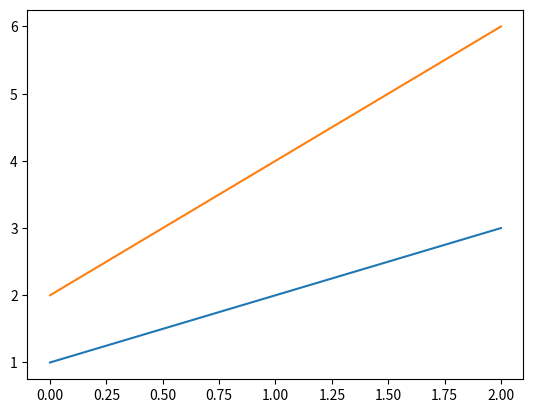

Source code (Python): (Note: this script raises an exception after producing the figure.)
# -*- coding: utf-8 -*-
"""
Spyder Editor

This is a temporary script file.
"""

import numpy as np
import matplotlib.pyplot as plt
a = 1
b = 0.5
c = a + b
d = a * b
e = True
f = False
e * e
f * f
e * f

arr = np.array([1,2,3])
arr2= 2 * arr
arr + 1
arr / 2

print("woxiangshuijiao")
print(a)
print(arr)
plt.plot(arr)
plt.plot(arr2)

arr[0]
arr[3]
arr_part = arr[0:2]
arr_part2 = arr[1:3]
arr_zeros = np.zeros(100)
arr_ones = np.ones(100)
arr_twos = arr_ones + 1
arr_lin = np.linspace(0,1,101)
arr_lin2 = np.linspace(1,2,101)

arr_lin3 = arr_lin * arr_lin2
np.sum(arr_lin3)
np.dot(arr_lin,arr_lin2)
arr_lin4 = arr_lin * arr_lin - arr_lin
plt.figure()
plt.plot(arr_lin4)

arr_sq = np.zeros(100)
for i in range(100):
    arr_sq[i] = i + 1
    

arr_flag = np.zeros(100)

for i in range(100):
    if arr_sq[i] < 50:
        arr_flag[i] = 0
    else:
        arr_flag[i] = 1
    
x = 1.1
x**2
np.sin(x)
np.exp(x)

def f(x):
    y = x**2 + np.sin(x) - np.exp(x)
    return y
f(1)

x_arr = np.linspace(-1,1,101)
y_arr = np.zeros(101)

for i in range(101):
    y_arr[i] = f(x_arr[i])
    
plt.plot(x_arr,y_arr)
plt.figure()
plt.scatter(x_arr,y_arr)

y_arr2 = f(x_arr)
